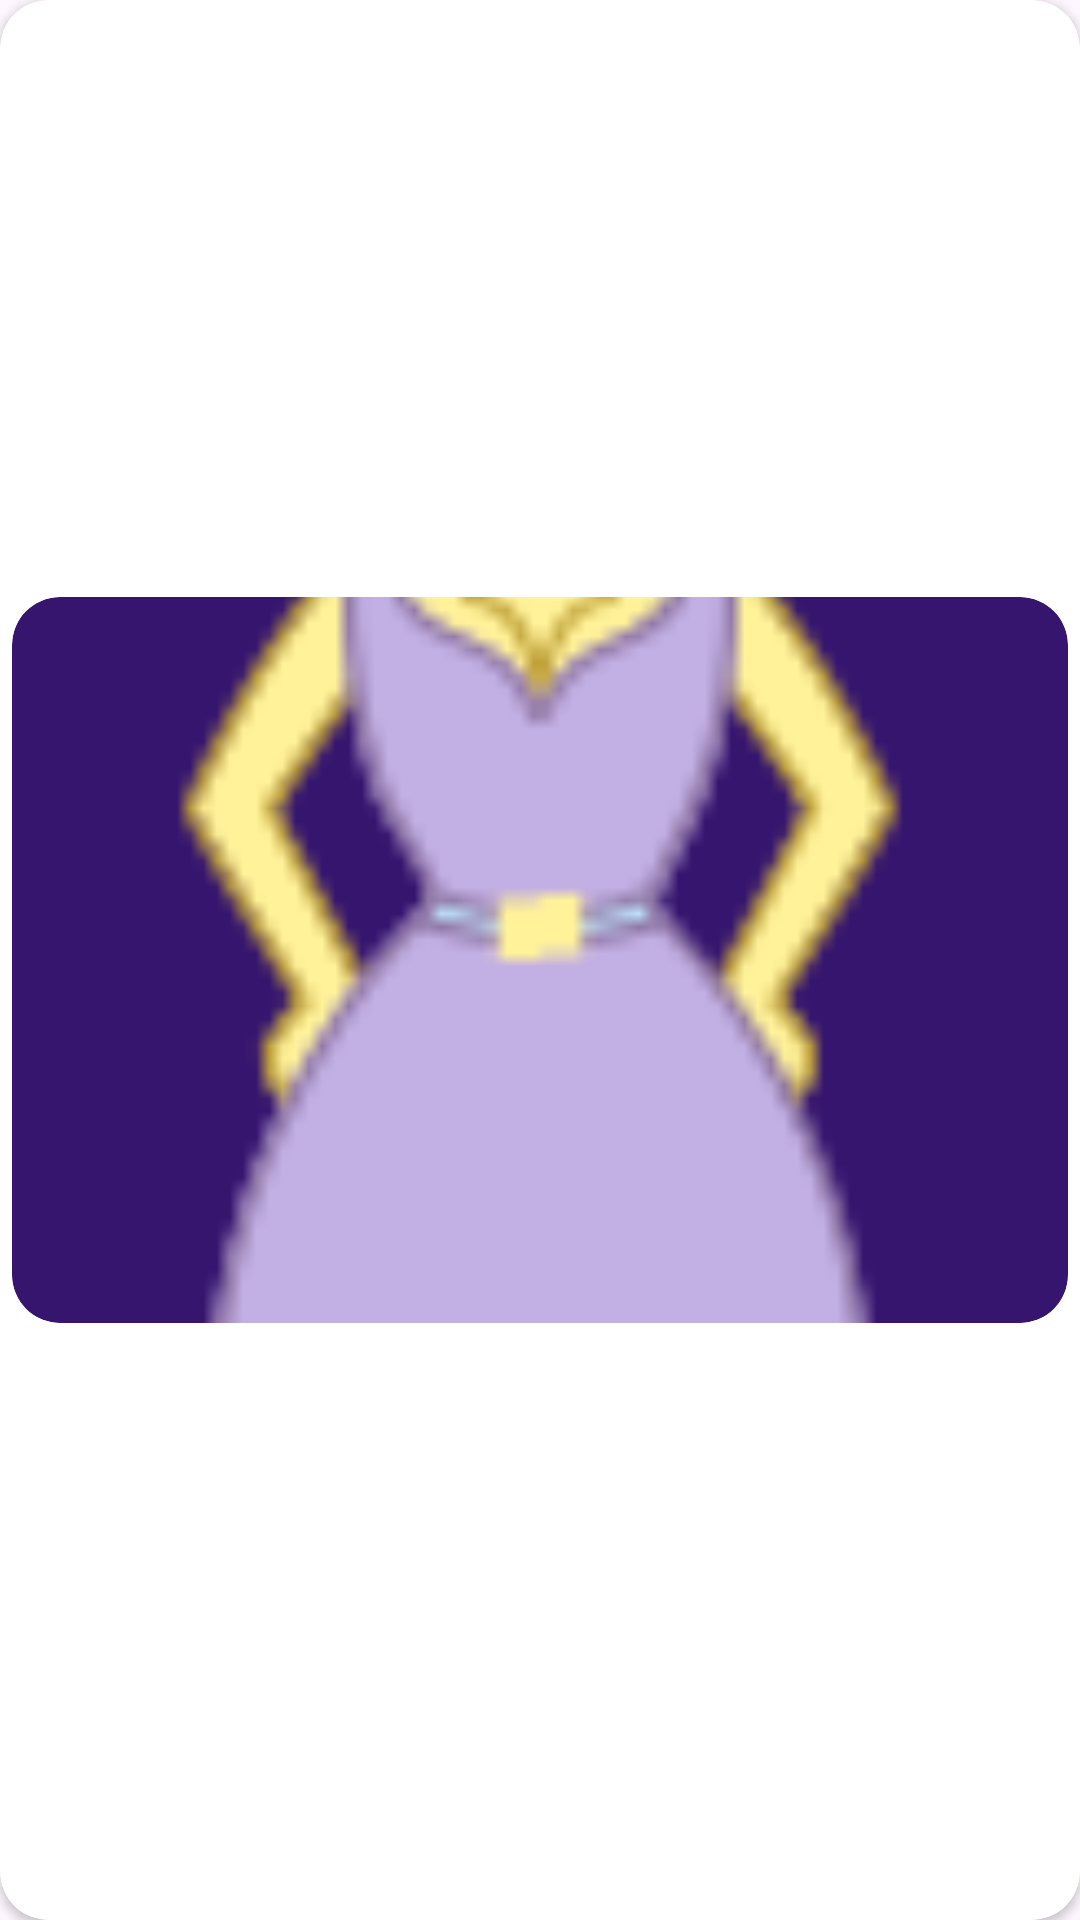

Here is an Android app screen rendered from its layout file. Give the layout XML and the strings, colors and styles it references.
<!-- AndroidManifest.xml: application theme Theme.Dressify -->
<!-- res/layout/medium_item_image_mainactivity.xml -->
<androidx.cardview.widget.CardView xmlns:android="http://schemas.android.com/apk/res/android"
    android:layout_width="match_parent"
    android:layout_height="wrap_content"
    xmlns:app="http://schemas.android.com/apk/res-auto"
    android:layout_margin="8dp"
    android:elevation="8dp"
    app:cardCornerRadius="16dp"
    app:cardBackgroundColor="#FFFFFF">


    <FrameLayout
        android:layout_width="match_parent"
        android:layout_height="250dp"
        android:layout_gravity="center"
        android:padding="4dp">
        
        <ImageView
            android:id="@+id/imageView"
            android:layout_width="match_parent"
            android:layout_height="match_parent"
            android:scaleType="centerCrop"
            android:layout_gravity="center"
            android:background="@drawable/all_rounded_corners"
            android:src="@drawable/dummy_dress_icon"
            android:clipToOutline="true"/>

        
        <ImageView
            android:id="@+id/deleteIcon"
            android:layout_width="32dp"
            android:layout_height="32dp"
            android:layout_gravity="top|end"
            android:layout_margin="8dp"
            android:src="@drawable/ic_delete"
            android:background="@drawable/circle_background"
            android:contentDescription="delete_icon"
            android:padding="2dp" />
    </FrameLayout>

</androidx.cardview.widget.CardView>
<!-- resources referenced by this layout -->
<resources>
  <!-- drawable all_rounded_corners (drawable) -->
  <?xml version="1.0" encoding="utf-8"?>
  <shape xmlns:android="http://schemas.android.com/apk/res/android"
      android:shape="rectangle">
      <solid android:color="#36156F" />
      <corners
          android:topLeftRadius="16dp"
          android:topRightRadius="16dp"
          android:bottomLeftRadius="16dp"
          android:bottomRightRadius="16dp" />
  </shape>
  <!-- drawable dummy_dress_icon: png bitmap (drawable, 4033 bytes) -->
  <style name="Theme.Dressify" parent="Base.Theme.Dressify" />
  <style name="Base.Theme.Dressify" parent="Theme.Material3.DayNight.NoActionBar">
          
          
      </style>
</resources>
